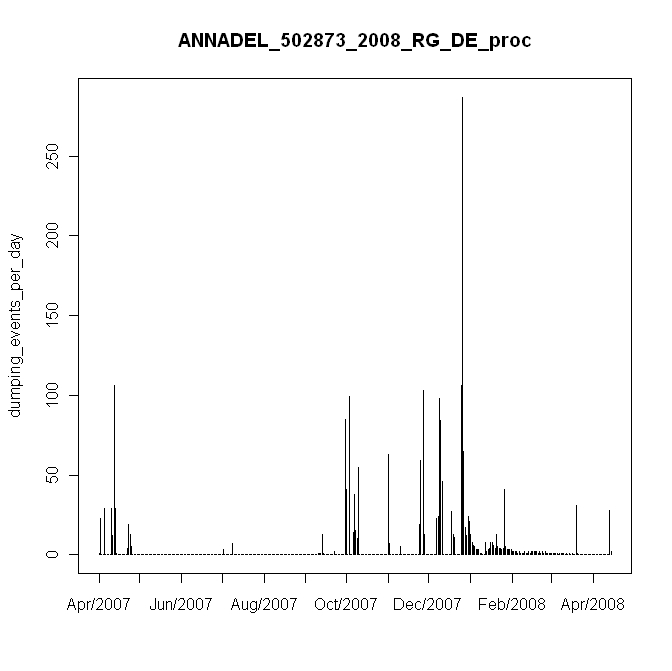

Values plotted in this chart, from the file beside it:
#, date, daily_events, in, mm
1, 4/10/2007, 1, 0.01, 0.2
2, 4/11/2007, 23, 0.23, 4.6
3, 4/12/2007, 0, 0, 0
4, 4/13/2007, 0, 0, 0
5, 4/14/2007, 29, 0.29, 5.8
6, 4/15/2007, 0, 0, 0
7, 4/16/2007, 0, 0, 0
8, 4/17/2007, 0, 0, 0
9, 4/18/2007, 0, 0, 0
10, 4/19/2007, 29, 0.29, 5.8
11, 4/20/2007, 12, 0.12, 2.4
12, 4/21/2007, 106, 1.06, 21.2
13, 4/22/2007, 29, 0.29, 5.8
14, 4/23/2007, 1, 0.01, 0.2
15, 4/24/2007, 0, 0, 0
16, 4/25/2007, 0, 0, 0
17, 4/26/2007, 0, 0, 0
18, 4/27/2007, 0, 0, 0
19, 4/28/2007, 0, 0, 0
20, 4/29/2007, 0, 0, 0
21, 4/30/2007, 0, 0, 0
22, 5/1/2007, 4, 0.04, 0.8
23, 5/2/2007, 19, 0.19, 3.8
24, 5/3/2007, 13, 0.13, 2.6
25, 5/4/2007, 5, 0.05, 1
26, 5/5/2007, 0, 0, 0
27, 5/6/2007, 0, 0, 0
28, 5/7/2007, 0, 0, 0
29, 5/8/2007, 0, 0, 0
30, 5/9/2007, 0, 0, 0
31, 5/10/2007, 0, 0, 0
32, 5/11/2007, 0, 0, 0
33, 5/12/2007, 0, 0, 0
34, 5/13/2007, 0, 0, 0
35, 5/14/2007, 0, 0, 0
36, 5/15/2007, 0, 0, 0
37, 5/16/2007, 0, 0, 0
38, 5/17/2007, 0, 0, 0
39, 5/18/2007, 0, 0, 0
40, 5/19/2007, 0, 0, 0
41, 5/20/2007, 0, 0, 0
42, 5/21/2007, 0, 0, 0
43, 5/22/2007, 0, 0, 0
44, 5/23/2007, 0, 0, 0
45, 5/24/2007, 0, 0, 0
46, 5/25/2007, 0, 0, 0
47, 5/26/2007, 0, 0, 0
48, 5/27/2007, 0, 0, 0
49, 5/28/2007, 0, 0, 0
50, 5/29/2007, 0, 0, 0
51, 5/30/2007, 0, 0, 0
52, 5/31/2007, 0, 0, 0
53, 6/1/2007, 0, 0, 0
54, 6/2/2007, 0, 0, 0
55, 6/3/2007, 0, 0, 0
56, 6/4/2007, 0, 0, 0
57, 6/5/2007, 0, 0, 0
58, 6/6/2007, 0, 0, 0
59, 6/7/2007, 0, 0, 0
60, 6/8/2007, 0, 0, 0
... 320 more rows
